2-way image classification set "prepared data" from GitHub (radiatanasov/leukemia_project); label vocabulary: blast cell, normal cell.

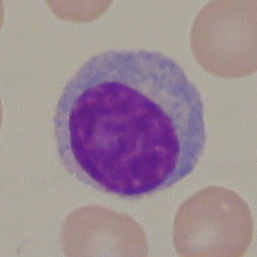
Label: normal cell

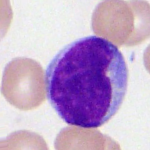
Label: blast cell

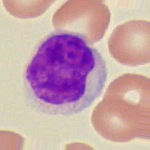
Label: normal cell

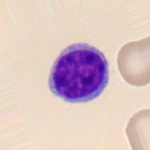
Label: normal cell

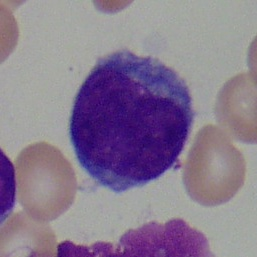
Label: blast cell

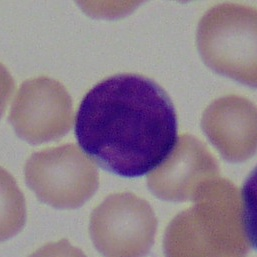
Label: blast cell
